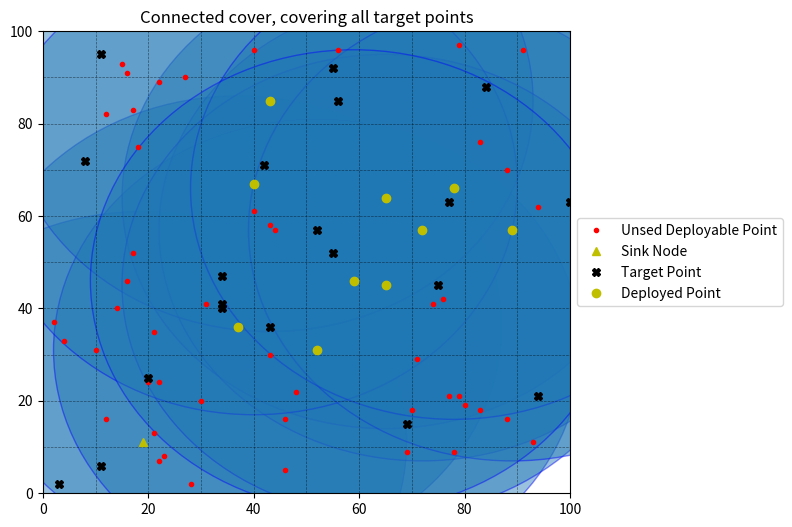

The matplotlib source for this figure:
import matplotlib.pyplot as plt

D = [(30, 20), (19, 11), (83, 18), (4, 33), (14, 40), (59, 46), (77, 21), (76, 42), (46, 5), (27, 90), (40, 61), (23, 8), (69, 9), (31, 41), (71, 29), (93, 11), (40, 67), (52, 31), (17, 52), (46, 16), (78, 66), (88, 70), (22, 89), (70, 18), (56, 96), (16, 46), (43, 85), (65, 64), (79, 97), (94, 62), (43, 30), (89, 57), (17, 83), (16, 91), (44, 57), (28, 2), (40, 96), (12, 16), (74, 41), (22, 7), (48, 22), (37, 36), (20, 24), (88, 16), (18,  75), (83, 76), (43, 58), (10, 31), (91, 96), (21, 35), (12, 82), (80, 19), (15, 93), (79, 21), (21, 13), (72, 57), (65, 45), (22, 24), (2, 37), (78, 9)]
T = [(8, 72), (52, 57), (77, 63), (56, 85), (11, 95), (11, 6), (69, 15), (84, 88), (75, 45), (34, 41), (94, 21), (42, 71), (3, 2), (43, 36), (34, 47), (100, 63), (55, 52), (34, 40), (55, 92), (20, 25)]
d_o = (19, 11)
connected_cover = [[(19, 11), (37, 36), (52, 31), (65, 64), (72, 57), (43, 85), (65, 45), (40, 67), (89, 57), (78, 66), (59, 46)]]

def plot_util(D: list, T: list, d_o: tuple, connected_cover: list = None) -> None:

    if connected_cover is None:
        fig, ax = plt.subplots(figsize=(8.5,6))
        ax.set_xlim((0, 100))
        ax.set_ylim((0, 100))
        for i in range(10, 100, 10):
            plt.plot([0, 100], [i, i], 'k--', alpha=0.5, linewidth=0.5)
            plt.plot([i, i], [0, 100], 'k--', alpha=0.5, linewidth=0.5)

        test = True
        for x in D:
            if test:
                plt.plot(x[0], x[1], 'b.', label='Deployable Point')
                test = False
            else:
                plt.plot(x[0], x[1], 'b.')
        plt.plot(d_o[0], d_o[1], 'b^', label='Sink Node')

        test = True
        for x in T:
            if test:
                plt.plot(x[0], x[1], 'kX', label='Target Point')
                test = False
            else:
                plt.plot(x[0], x[1], 'kX')

        plt.title('All deployable points and target points')
        box = ax.get_position()
        ax.set_position([box.x0, box.y0, box.width * 0.8, box.height])
        ax.legend(loc='center left', bbox_to_anchor=(1, 0.5))
        plt.show()

    if connected_cover is not None:
        print(connected_cover)
        fig, ax = plt.subplots(figsize=(8.5,6))
        ax.set_xlim((0, 100))
        ax.set_ylim((0, 100))
        # ax.
        for i in range(10, 100, 10):
            plt.plot([0, 100], [i, i], 'k--', alpha=0.5, linewidth=0.5)
            plt.plot([i, i], [0, 100], 'k--', alpha=0.5, linewidth=0.5)

        test = True
        for x in D:
            if x not in connected_cover[0]:
                if test:
                    plt.plot(x[0], x[1], 'r.', label='Unsed Deployable Point')
                    test = False
                else:
                    plt.plot(x[0], x[1], 'r.')
        plt.plot(d_o[0], d_o[1], 'y^', label='Sink Node')

        test = True
        for x in T:
            if test:
                plt.plot(x[0], x[1], 'kX', label='Target Point')
                test = False
            else:
                plt.plot(x[0], x[1], 'kX')

        test = True
        for x in connected_cover[0]:
            if x != d_o:
                if test:
                    plt.plot(x[0], x[1], 'yo', label='Deployed Point')
                    test = False
                else:
                    plt.plot(x[0], x[1], 'yo')
            circ = plt.Circle(x, 50, alpha=0.45, edgecolor='b')
            ax.add_artist(circ)

        ax.set_title('Connected cover, covering all target points')
        box = ax.get_position()
        ax.set_position([box.x0, box.y0, box.width * 0.8, box.height])
        ax.legend(loc='center left', bbox_to_anchor=(1, 0.5))
        plt.show()

plot_util(D, T, d_o, connected_cover)